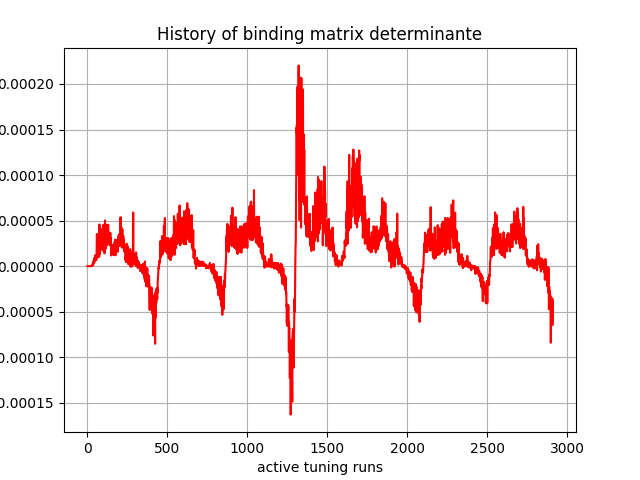

The file beside this chart, header and first rows:
, 0
0, -0.0
1, 3.06087e-40
2, -2.3650118e-32
3, -1.9269407e-27
4, 1.1803444e-23
5, -3.1815971e-21
6, 4.1118453e-18
7, 1.6548774e-16
8, -4.198567e-15
9, -4.1559055e-14
10, 8.3987906e-13
11, 7.583428e-12
12, 1.2147953e-11
13, 1.2858548e-10
14, 5.1285787e-10
15, 8.153608e-10
16, 1.1345583e-09
17, 2.8034046e-09
18, 5.070435e-09
19, 9.648209e-09
20, 1.3827937e-08
21, 1.6191112e-08
22, 4.915846e-08
23, 1.17909494e-07
24, 1.273816e-07
25, 2.1084503e-07
26, 1.2970683e-07
27, 3.2225637e-07
28, 4.2060316e-07
29, 6.4933107e-07
30, 5.481687e-07
31, 1.0584123e-06
32, 4.800524e-07
33, 8.178208e-07
34, 1.4435841e-06
35, 3.749767e-06
36, 1.4483013e-06
37, 4.3334653e-06
38, 2.7332032e-06
39, 2.7758633e-06
40, 4.851459e-06
41, 6.6506045e-06
42, 3.4421878e-06
43, 7.4718655e-06
44, 9.173113e-06
45, 7.8867815e-06
46, 5.56699e-06
47, 5.097201e-06
48, 9.583464e-06
49, 1.0108376e-05
50, 1.1300937e-05
51, 1.0868925e-05
52, 1.2490343e-05
53, 1.2025519e-05
54, 1.1027957e-05
55, 8.1400785e-06
56, 7.640467e-06
57, 6.7152628e-06
58, 1.0300737e-05
59, 2.4637533e-05
... 2,850 more rows
